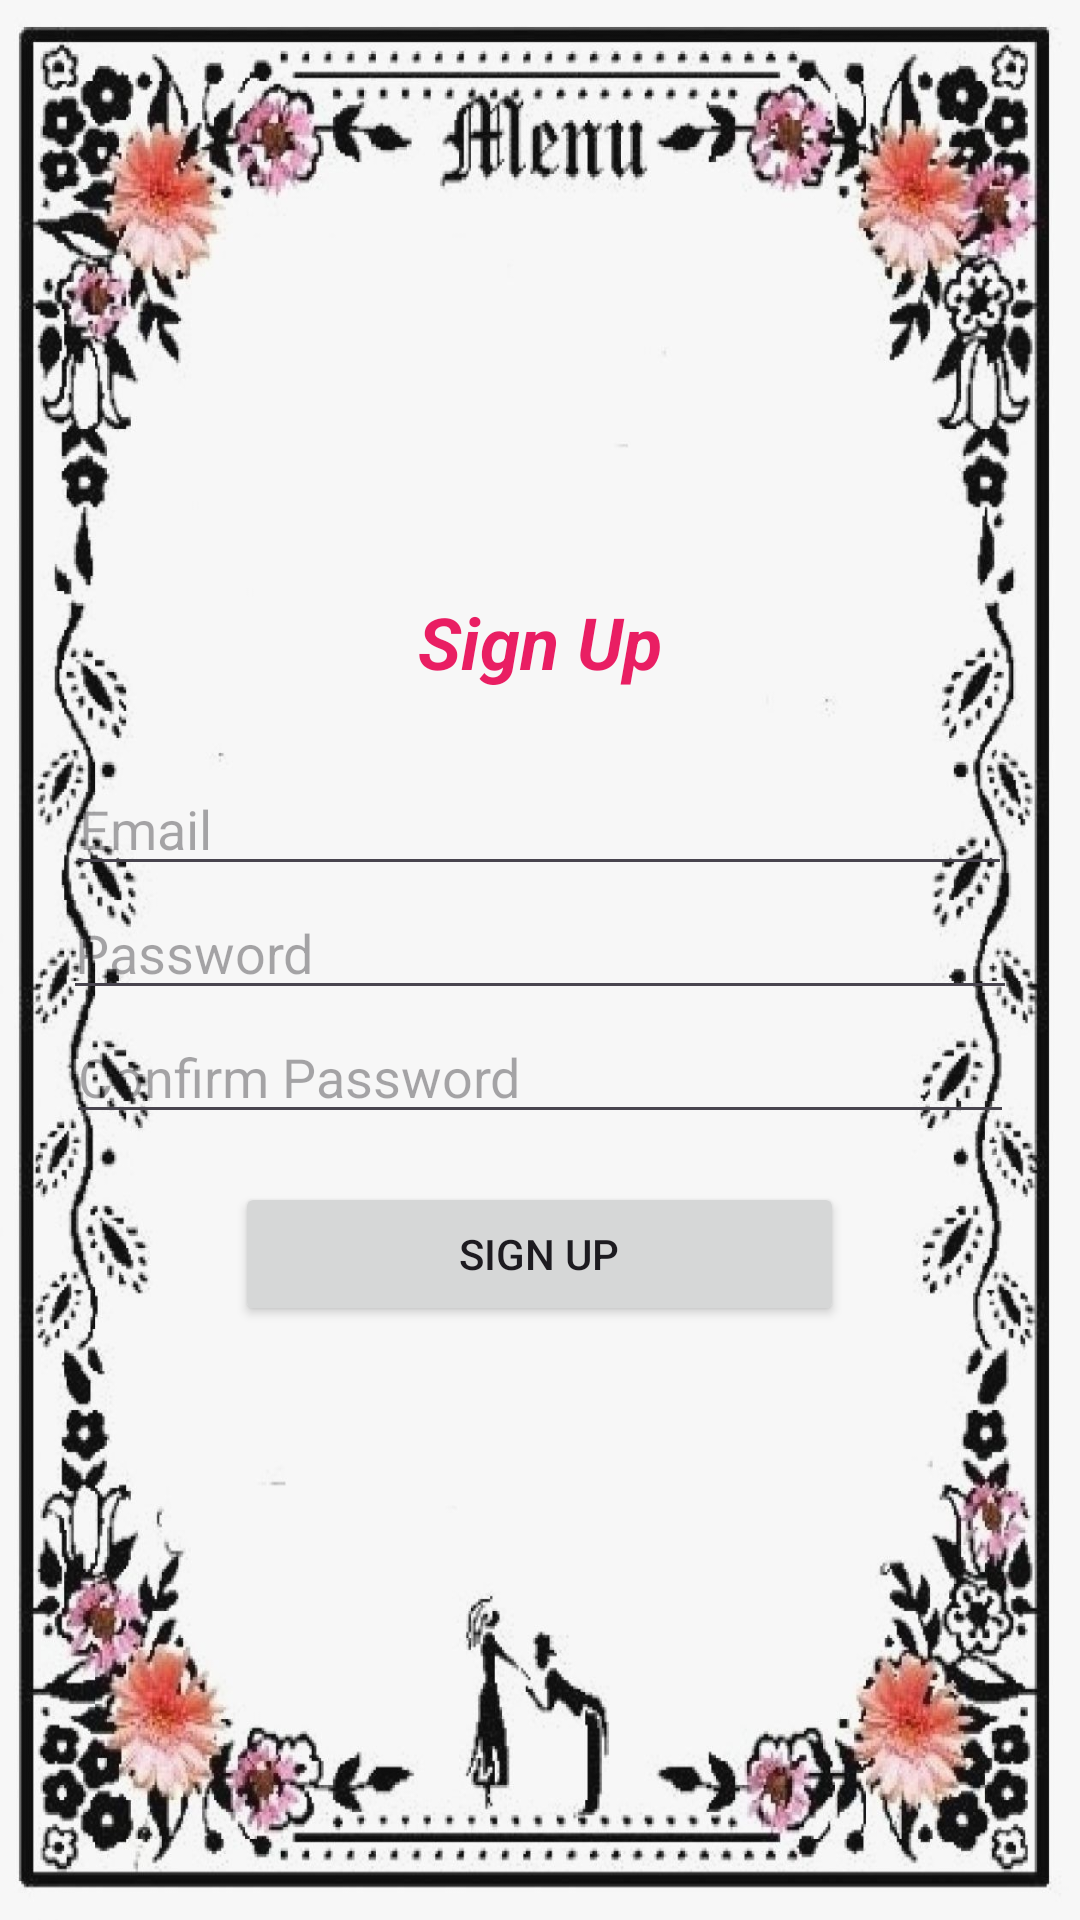

Reconstruct the res/layout file that produces this screen, plus the resources it refers to.
<!-- AndroidManifest.xml: application theme Theme.MASTPROJECT -->
<!-- res/layout/activity_signup.xml -->
<?xml version="1.0" encoding="utf-8"?>
<LinearLayout xmlns:android="http://schemas.android.com/apk/res/android"
    android:layout_width="match_parent"
    android:layout_height="match_parent"
    android:background="@drawable/menu1"
    android:gravity="center"
    android:orientation="vertical"
    android:padding="16dp">


    <TextView
        android:layout_width="wrap_content"
        android:layout_height="wrap_content"
        android:layout_gravity="center"
        android:paddingBottom="24dp"
        android:text="Sign Up"
        android:textColor="#E91E63"
        android:textSize="24sp"
        android:textStyle="bold|italic" />

    <EditText
        android:id="@+id/edtAddress"
        android:layout_width="315dp"
        android:layout_height="wrap_content"
        android:hint="Email"
        android:inputType="textEmailAddress"
        android:textColor="#E91E63" />

    <EditText
        android:id="@+id/edtPassword"
        android:layout_width="318dp"
        android:layout_height="wrap_content"
        android:hint="Password"
        android:inputType="textPassword"
        android:textColor="#E91E63" />

    <EditText
        android:id="@+id/edtConfirm"
        android:layout_width="316dp"
        android:layout_height="wrap_content"
        android:hint="Confirm Password"
        android:inputType="textPassword"
        android:textColor="#E91E63" />

    <Button
        android:id="@+id/btnAdmin"
        android:layout_width="203dp"
        android:layout_height="wrap_content"
        android:layout_marginTop="16dp"
        android:text="Sign Up" />

</LinearLayout>
<!-- resources referenced by this layout -->
<resources>
  <!-- drawable menu1: jpg bitmap (drawable, 197522 bytes) -->
  <style name="Theme.MASTPROJECT" parent="Base.Theme.MASTPROJECT" />
  <style name="Base.Theme.MASTPROJECT" parent="Theme.Material3.DayNight.NoActionBar">
          
          
      </style>
</resources>
